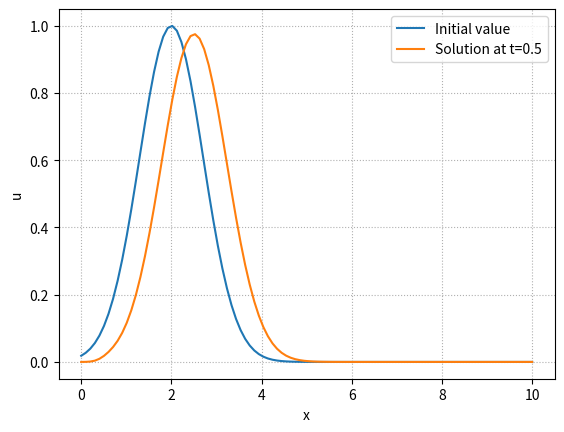

Generate this figure with matplotlib:
# [redacted]

import numpy as np
import matplotlib.pyplot as plt

class LinearAdvection1D:
    # Matrix for LA1D
   A=0
   # Initialization of constants
   def __init__(self, c, x0, xN, N, deltaT,T):
      self.c = c
      self.x0 = x0
      self.xN = xN
      self.N = N
      self.deltaT = deltaT
      self.T = T
   # CFL number funct.
   def CFL(self):
       deltaX= (self.xN - self.x0)/self.N
       return np.abs(self.c*self.deltaT/deltaX)
   # check CFL number <=1 or not.
   def checkCFL(self):
       if (self.CFL()<=1):
           flag=True
       else:
           flag=False
       return flag
   # Matrix assembly of LA1D
   def upwindMatrixAssembly(self):
       alpha_min=min(self.CFL(),0)
       alpha_max=max(self.CFL(),0)
       a1=[alpha_max]*(self.N-1)
       a2=[1+alpha_min-alpha_max]*(self.N)
       a3=[-alpha_min]*(self.N-1)
       self.A=np.diag(a1, -1)+np.diag(a2, 0)+np.diag(a3, 1)
       self.A[0,-1]=alpha_max
       self.A[N-1,0]=-alpha_min
   # Solve u=Au0
   def Solve(self,u0):
       return np.matmul(self.A,u0)

#############
# Start of the code
###################

# constants
N,x0,xN,deltaT,c,T=100,0.,10.,0.05,1.,0.5
# initialization of constants
LA1D = LinearAdvection1D(c, x0, xN, N, deltaT,T)

# initial value
x=np.linspace(LA1D.x0,LA1D.xN,LA1D.N)
u0=np.exp(-(x-2)*(x-2))

#plot of initial value
plt.plot(x,u0,label="Initial value")
plt.ylabel('u')
plt.xlabel('x')
plt.legend()


# calculating solution if CFL<=1
if (LA1D.checkCFL() is True):
    print("CFL number is: ", LA1D.CFL())
    LA1D.upwindMatrixAssembly()
    for t in range(0,int(LA1D.T/LA1D.deltaT)):
        u=LA1D.Solve(u0)
        u0=u
else:
    print("CFL number is greater than 1. CFL: ", LA1D.CFL())

# ploting the last solution
plt.plot(x,u,label="Solution at t="+str(LA1D.T))
plt.legend()
plt.grid(linestyle='dotted')

plt.savefig('LA1D.png',dpi=300)

print(deltaT/((xN - x0)/N))
print(LA1D.A)
